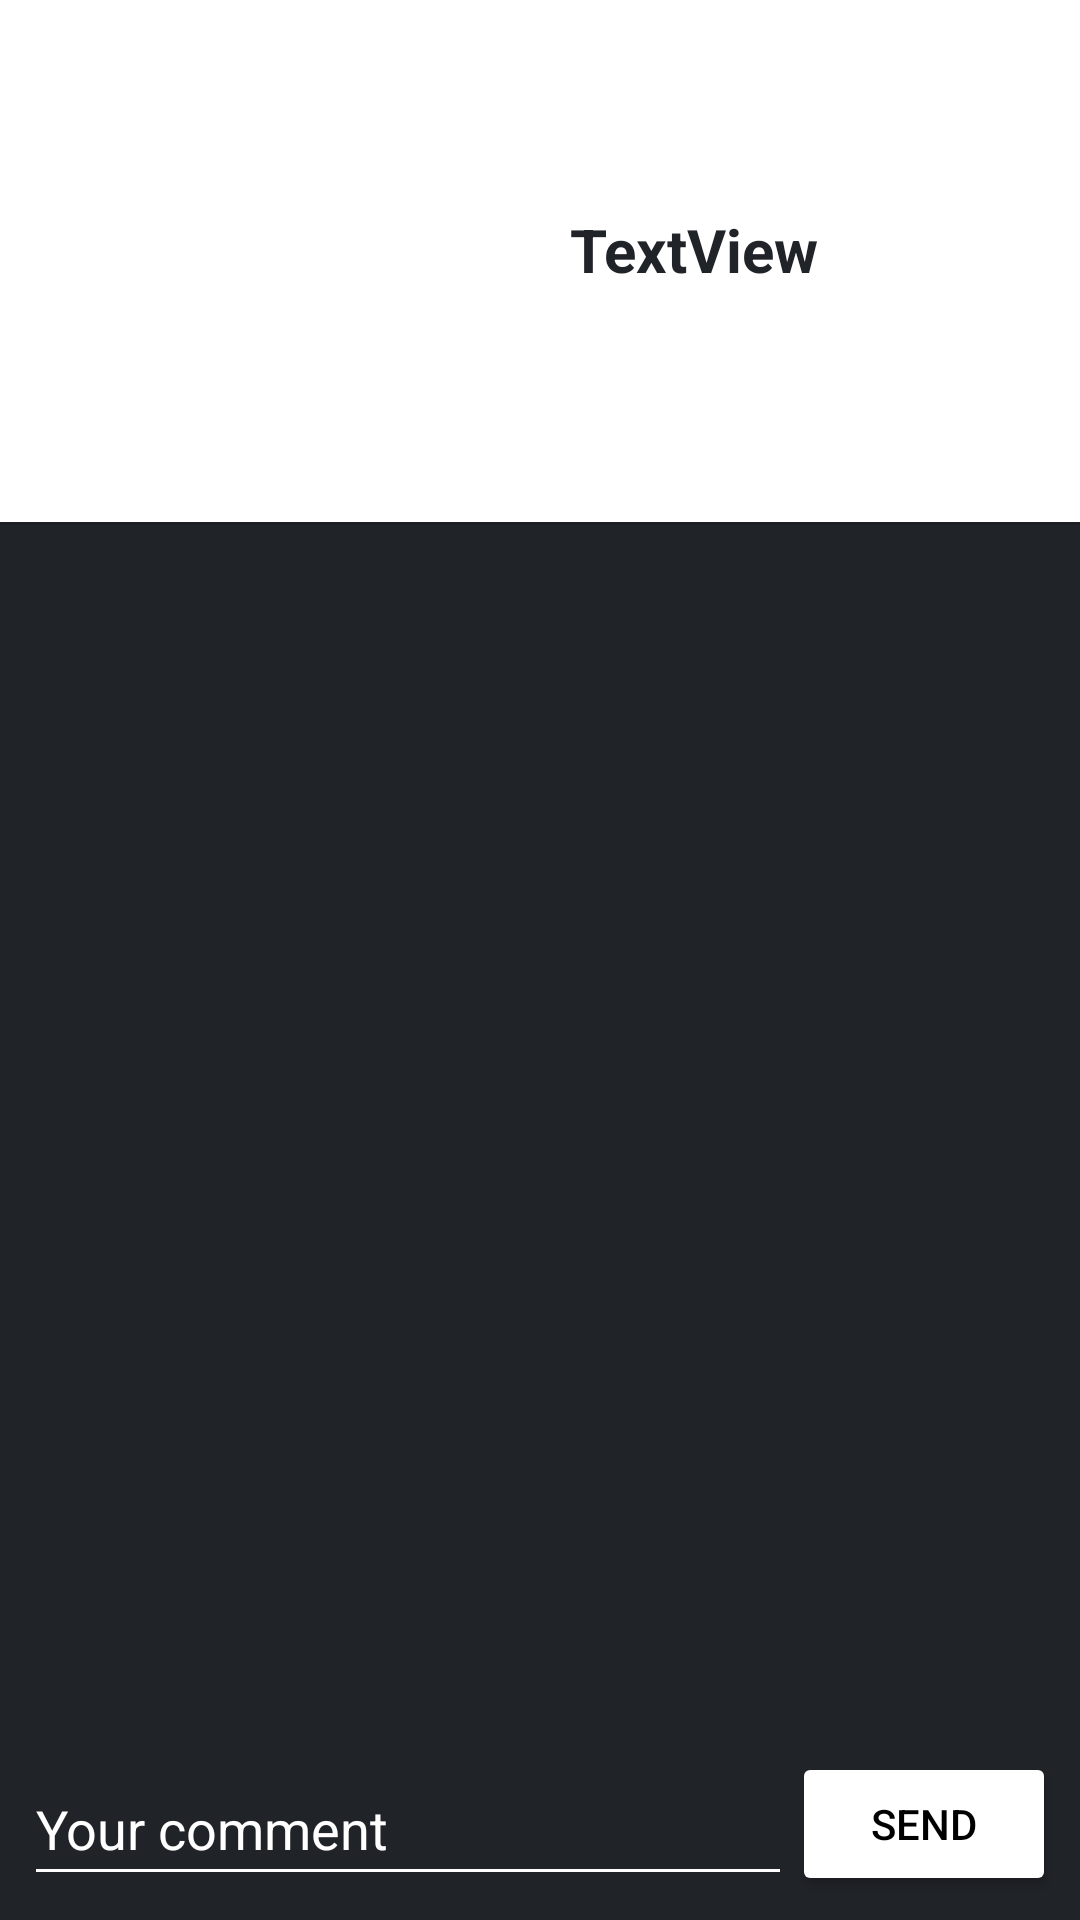

Here is an Android app screen rendered from its layout file. Give the layout XML and the strings, colors and styles it references.
<!-- AndroidManifest.xml: application theme Theme.RickAndMortyProjectUI -->
<!-- res/layout/activity_character_details.xml -->
<?xml version="1.0" encoding="utf-8"?>
<androidx.constraintlayout.widget.ConstraintLayout xmlns:android="http://schemas.android.com/apk/res/android"
    xmlns:app="http://schemas.android.com/apk/res-auto"
    xmlns:tools="http://schemas.android.com/tools"
    android:layout_width="match_parent"
    android:layout_height="match_parent"
    tools:context=".view.CharacterDetailsActivity">

    <View
        android:id="@+id/view3"
        android:layout_width="0dp"
        android:layout_height="0dp"
        android:background="@color/white"
        app:layout_constraintBottom_toTopOf="@+id/divider2"
        app:layout_constraintEnd_toEndOf="parent"
        app:layout_constraintStart_toStartOf="parent"
        app:layout_constraintTop_toTopOf="parent" />

    <ImageView
        android:id="@+id/avatar_details_iv"
        android:layout_width="150dp"
        android:layout_height="150dp"
        android:layout_marginStart="16dp"
        android:layout_marginTop="8dp"
        app:layout_constraintStart_toStartOf="parent"
        app:layout_constraintTop_toTopOf="parent"
        tools:srcCompat="@tools:sample/avatars" />

    <TextView
        android:id="@+id/name_details_tv"
        android:layout_width="0dp"
        android:layout_height="wrap_content"
        android:layout_marginStart="24dp"
        android:layout_marginEnd="16dp"
        android:text="TextView"
        android:textColor="@color/dark_grey"
        android:textSize="20sp"
        android:textStyle="bold"
        app:layout_constraintBottom_toBottomOf="@+id/avatar_details_iv"
        app:layout_constraintEnd_toEndOf="parent"
        app:layout_constraintStart_toEndOf="@+id/avatar_details_iv"
        app:layout_constraintTop_toTopOf="@+id/avatar_details_iv" />

    <View
        android:id="@+id/divider2"
        android:layout_width="match_parent"
        android:layout_height="1dp"
        android:layout_marginTop="16dp"
        android:background="?android:attr/listDivider"
        app:layout_constraintEnd_toEndOf="parent"
        app:layout_constraintStart_toStartOf="parent"
        app:layout_constraintTop_toBottomOf="@+id/avatar_details_iv" />

    <androidx.recyclerview.widget.RecyclerView
        android:id="@+id/comments_rv"
        android:layout_width="0dp"
        android:layout_height="0dp"
        android:layout_marginBottom="8dp"
        app:layout_constraintBottom_toTopOf="@+id/comment_pt"
        app:layout_constraintEnd_toEndOf="parent"
        app:layout_constraintStart_toStartOf="parent"
        app:layout_constraintTop_toBottomOf="@+id/divider2" />

    <EditText
        android:id="@+id/comment_pt"
        android:layout_width="0dp"
        android:layout_height="wrap_content"
        android:layout_marginStart="8dp"
        android:layout_marginBottom="8dp"
        android:autofillHints=""
        android:backgroundTint="@color/white"
        android:ems="10"
        android:hint="Your comment"
        android:inputType="textPersonName"
        android:minHeight="48dp"
        android:textColor="@color/white"
        android:textColorHint="@color/white"
        app:layout_constraintBottom_toBottomOf="parent"
        app:layout_constraintEnd_toStartOf="@+id/send_btn"
        app:layout_constraintStart_toStartOf="parent" />

    <Button
        android:id="@+id/send_btn"
        android:layout_width="wrap_content"
        android:layout_height="wrap_content"
        android:layout_marginEnd="8dp"
        android:layout_marginBottom="8dp"
        android:backgroundTint="@color/white"
        android:text="Send"
        android:textColor="@color/black"
        app:layout_constraintBottom_toBottomOf="parent"
        app:layout_constraintEnd_toEndOf="parent" />

</androidx.constraintlayout.widget.ConstraintLayout>
<!-- resources referenced by this layout -->
<resources>
  <color name="black">#000000</color>
  <color name="dark_grey">#202328</color>
  <color name="white">#FFFFFF</color>
  <style name="Theme.RickAndMortyProjectUI" parent="Theme.AppCompat.DayNight.NoActionBar">
          
          <item name="colorPrimary">@color/dark_grey</item>
          <item name="colorPrimaryVariant">@color/white</item>
          <item name="colorOnPrimary">@color/white</item>
          
          <item name="colorSecondary">@color/teal_200</item>
          <item name="colorSecondaryVariant">@color/teal_200</item>
          <item name="colorOnSecondary">@color/white</item>
          
          <item name="android:statusBarColor">?attr/colorPrimaryVariant</item>
          
          <item name="android:colorBackground">?attr/colorPrimary</item>
      </style>
  <color name="teal_200">#FF03DAC5</color>
</resources>
